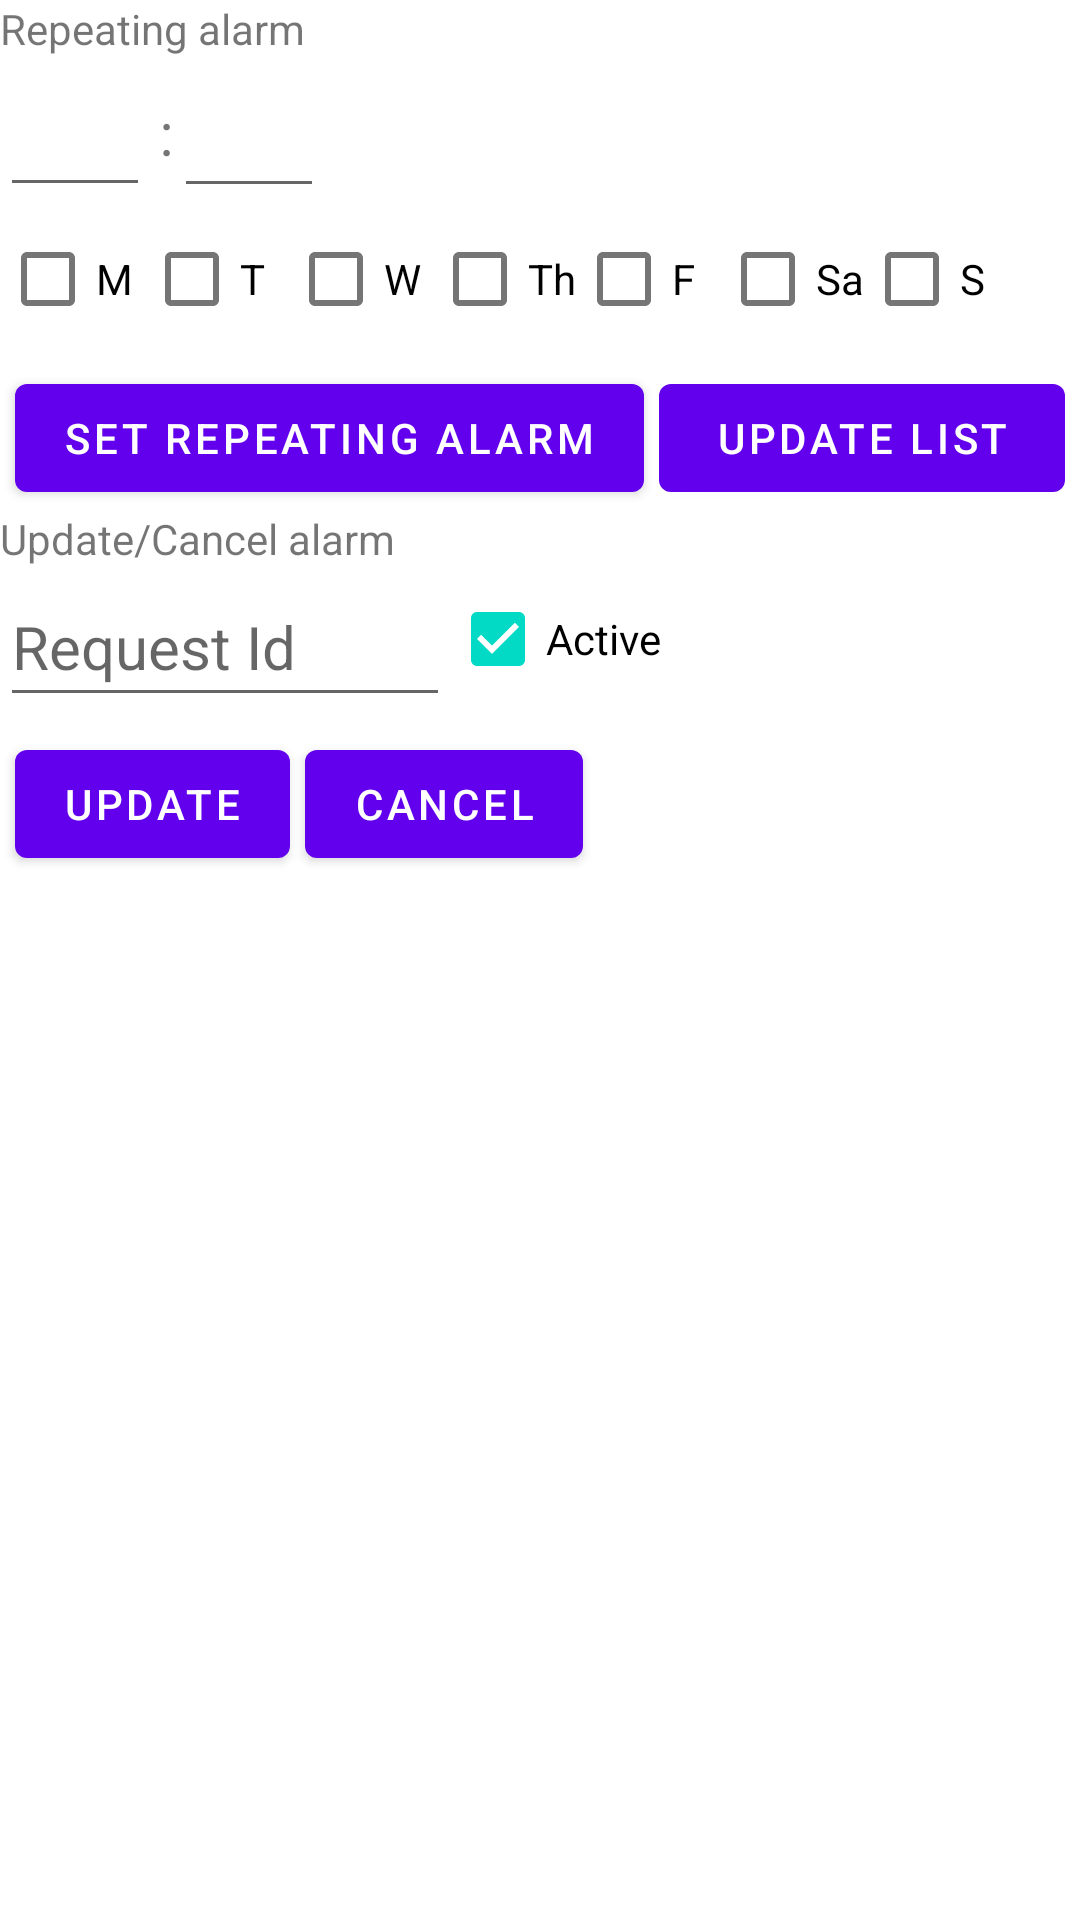

Android layout source for this screen:
<!-- AndroidManifest.xml: application theme Theme.SmplrAlarm -->
<!-- res/layout/fragment_alarms.xml -->
<?xml version="1.0" encoding="utf-8"?>
<layout xmlns:android="http://schemas.android.com/apk/res/android"
    xmlns:app="http://schemas.android.com/apk/res-auto"
    xmlns:tools="http://schemas.android.com/tools">

    <androidx.constraintlayout.widget.ConstraintLayout
        android:layout_width="match_parent"
        android:layout_height="match_parent"
        tools:context=".alarms.AlarmFragment">

        <TextView
            android:id="@+id/repeating_alarm_header"
            android:layout_width="match_parent"
            android:layout_height="wrap_content"
            app:layout_constraintTop_toTopOf="parent"
            android:text="Repeating alarm"/>

        <EditText
            android:id="@+id/hour"
            android:layout_width="50dp"
            android:layout_height="50dp"
            app:layout_constraintTop_toBottomOf="@id/repeating_alarm_header"
            android:imeOptions="actionNext"
            android:inputType="number"
            android:textSize="20sp"
            app:layout_constraintStart_toStartOf="parent"/>
        <TextView
            android:id="@+id/seperator"
            android:layout_width="wrap_content"
            android:layout_height="wrap_content"
            app:layout_constraintTop_toTopOf="@id/hour"
            app:layout_constraintStart_toEndOf="@id/hour"
            app:layout_constraintBottom_toBottomOf="@id/hour"
            android:layout_margin="3dp"
            android:textSize="20sp"
            android:text=":"/>
        <EditText
            android:id="@+id/minute"
            android:layout_width="50dp"
            android:layout_height="50dp"
            android:imeOptions="actionNext"
            android:inputType="number"
            android:textSize="20sp"
            app:layout_constraintTop_toTopOf="@id/seperator"
            app:layout_constraintBottom_toBottomOf="@id/seperator"
            app:layout_constraintStart_toEndOf="@id/seperator"/>

        <CheckBox
            android:id="@+id/monday"
            android:layout_width="wrap_content"
            android:layout_height="wrap_content"
            app:layout_constraintTop_toBottomOf="@id/hour"
            app:layout_constraintStart_toStartOf="parent"
            android:text="M"/>
        <CheckBox
            android:id="@+id/tuesday"
            android:layout_width="wrap_content"
            android:layout_height="wrap_content"
            app:layout_constraintTop_toBottomOf="@id/hour"
            app:layout_constraintStart_toEndOf="@id/monday"
            android:text="T"/>
        <CheckBox
            android:id="@+id/wednesday"
            android:layout_width="wrap_content"
            android:layout_height="wrap_content"
            app:layout_constraintTop_toBottomOf="@id/hour"
            app:layout_constraintStart_toEndOf="@id/tuesday"
            android:text="W"/>
        <CheckBox
            android:id="@+id/thursday"
            android:layout_width="wrap_content"
            android:layout_height="wrap_content"
            app:layout_constraintTop_toBottomOf="@id/hour"
            app:layout_constraintStart_toEndOf="@id/wednesday"
            android:text="Th"/>
        <CheckBox
            android:id="@+id/friday"
            android:layout_width="wrap_content"
            android:layout_height="wrap_content"
            app:layout_constraintTop_toBottomOf="@id/hour"
            app:layout_constraintStart_toEndOf="@id/thursday"
            android:text="F"/>
        <CheckBox
            android:id="@+id/saturday"
            android:layout_width="wrap_content"
            android:layout_height="wrap_content"
            app:layout_constraintTop_toBottomOf="@id/hour"
            app:layout_constraintStart_toEndOf="@id/friday"
            android:text="Sa"/>
        <CheckBox
            android:id="@+id/sunday"
            android:layout_width="wrap_content"
            android:layout_height="wrap_content"
            app:layout_constraintTop_toBottomOf="@id/hour"
            app:layout_constraintStart_toEndOf="@id/saturday"
            android:text="S"/>

        <Button
            android:id="@+id/set_repeating_alarm"
            android:layout_width="wrap_content"
            android:layout_height="wrap_content"
            android:text="Set Repeating Alarm"
            android:layout_margin="5dp"
            app:layout_constraintStart_toStartOf="parent"
            app:layout_constraintTop_toBottomOf="@id/monday"/>

        <Button
            android:id="@+id/update_list"
            android:layout_width="0dp"
            android:layout_height="wrap_content"
            android:text="Update List"
            android:layout_margin="5dp"
            app:layout_constraintEnd_toEndOf="parent"
            app:layout_constraintStart_toEndOf="@id/set_repeating_alarm"
            app:layout_constraintTop_toBottomOf="@id/monday" />

        <TextView
            android:id="@+id/update_cancel_header"
            android:layout_width="match_parent"
            android:layout_height="wrap_content"
            android:text="Update/Cancel alarm"
            app:layout_constraintTop_toBottomOf="@+id/set_repeating_alarm"/>

        <EditText
            android:id="@+id/alarm_id"
            android:layout_width="150dp"
            android:layout_height="50dp"
            app:layout_constraintTop_toBottomOf="@id/update_cancel_header"
            android:imeOptions="actionNext"
            android:inputType="number"
            android:textSize="20sp"
            android:hint="Request Id"
            app:layout_constraintStart_toStartOf="parent"/>

        <CheckBox
            android:id="@+id/is_active"
            android:layout_width="wrap_content"
            android:layout_height="wrap_content"
            android:text="Active"
            android:checked="true"
            app:layout_constraintStart_toEndOf="@id/alarm_id"
            app:layout_constraintTop_toBottomOf="@id/update_cancel_header" />

        <Button
            android:id="@+id/update_alarms"
            android:layout_width="0dp"
            android:layout_height="wrap_content"
            android:layout_margin="5dp"
            android:text="Update"
            app:layout_constraintStart_toStartOf="parent"
            app:layout_constraintTop_toBottomOf="@+id/alarm_id" />

        <Button
            android:id="@+id/cancel_alarm"
            android:layout_width="0dp"
            android:layout_height="wrap_content"
            android:layout_margin="5dp"
            android:text="Cancel"
            app:layout_constraintStart_toEndOf="@+id/update_alarms"
            app:layout_constraintTop_toBottomOf="@+id/alarm_id" />

        <TextView
            android:id="@+id/alarmListJson"
            android:layout_width="0dp"
            android:layout_height="0dp"
            app:layout_constraintBottom_toBottomOf="parent"
            app:layout_constraintEnd_toEndOf="parent"
            app:layout_constraintStart_toStartOf="parent"
            app:layout_constraintTop_toBottomOf="@+id/update_alarms" />
    </androidx.constraintlayout.widget.ConstraintLayout>

</layout>
<!-- resources referenced by this layout -->
<resources>
  <style name="Theme.SmplrAlarm" parent="Theme.MaterialComponents.DayNight.DarkActionBar">
          
          <item name="colorPrimary">@color/purple_500</item>
          <item name="colorPrimaryVariant">@color/purple_700</item>
          <item name="colorOnPrimary">@color/white</item>
          
          <item name="colorSecondary">@color/teal_200</item>
          <item name="colorSecondaryVariant">@color/teal_700</item>
          <item name="colorOnSecondary">@color/black</item>
          
          <item name="android:statusBarColor" tools:targetApi="l">?attr/colorPrimaryVariant</item>
          
      </style>
  <!-- not gathered from this repository: default colours our renderer supplied (Android Studio template values) -->
  <color name="purple_500">#FF6200EE</color>
  <color name="purple_700">#FF3700B3</color>
  <color name="teal_200">#FF03DAC5</color>
  <color name="teal_700">#FF018786</color>
  <color name="black">#FF000000</color>
  <color name="white">#FFFFFFFF</color>
</resources>
